The GitHub repository dhruv0505/note_comprehension contains a labelled image folder "picks" with 4 categories: mark, page, recognized formula, recognized text line. Examples follow, each with its label.

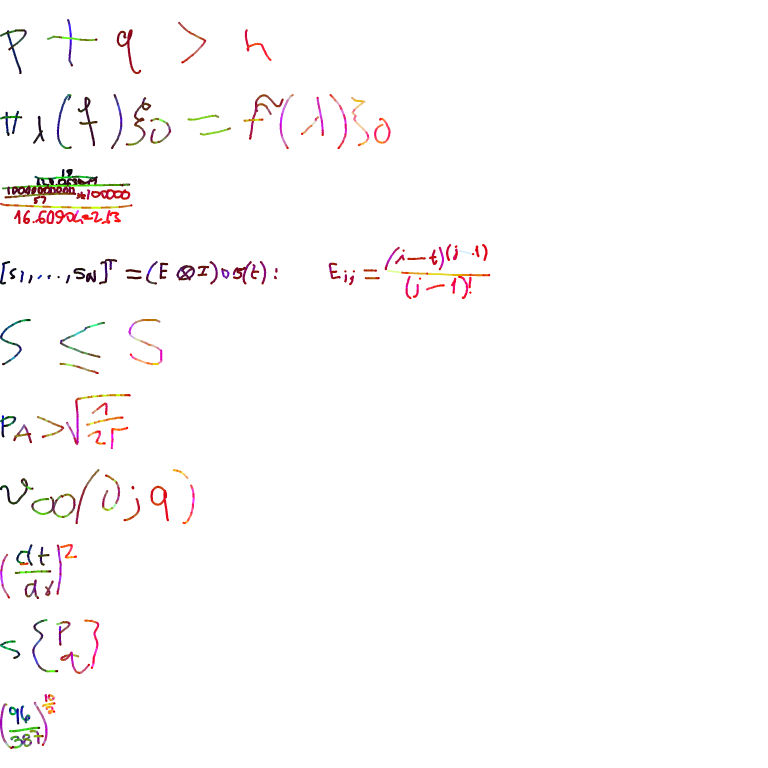
Label: recognized formula

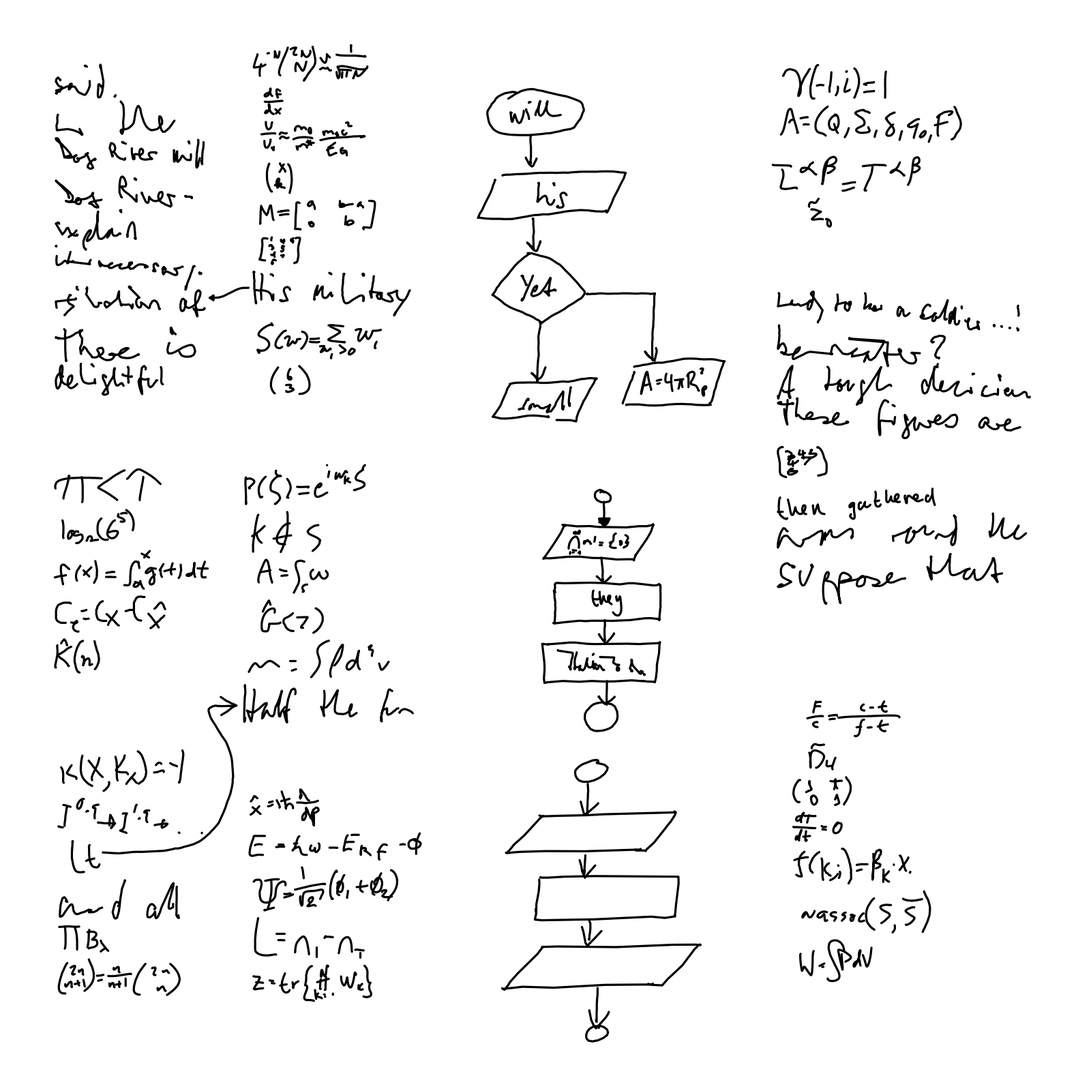
Label: page

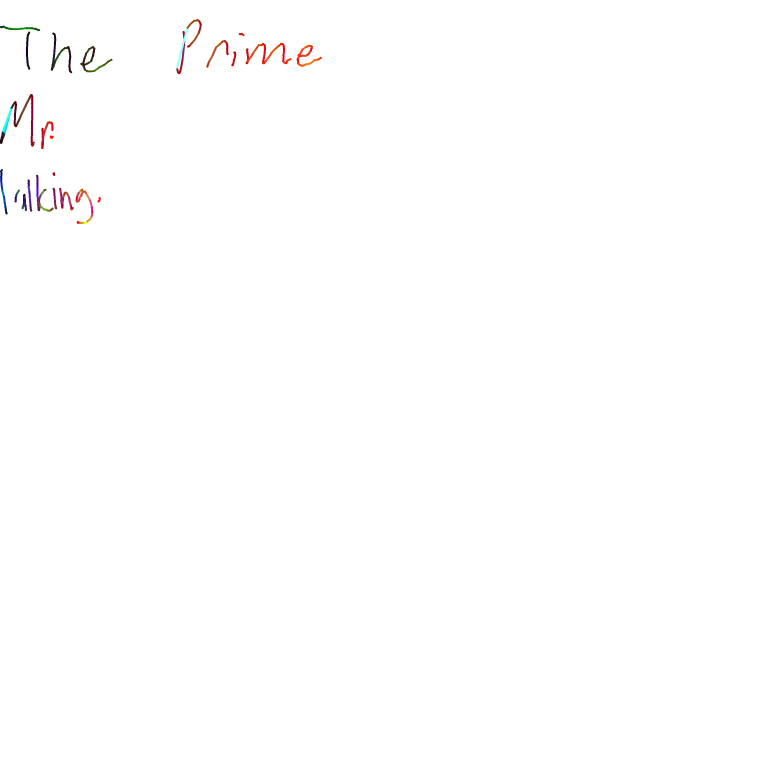
Label: recognized text line

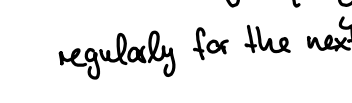
Label: mark

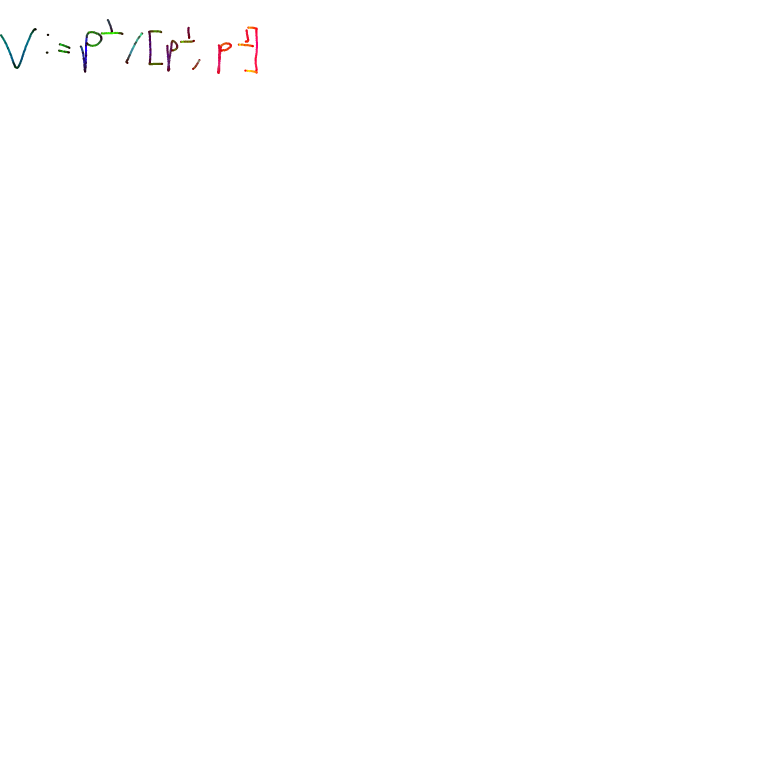
Label: recognized formula

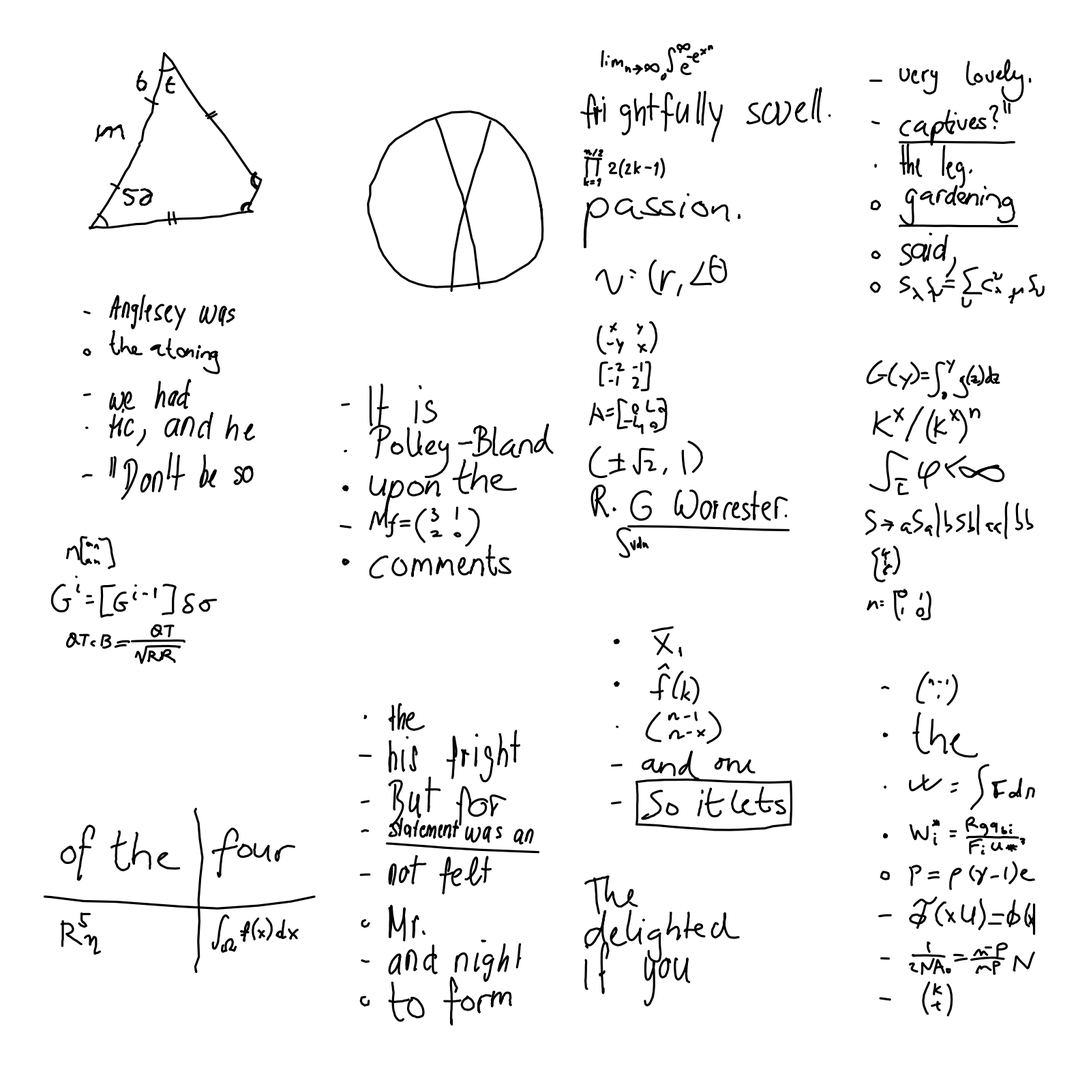
Label: page
